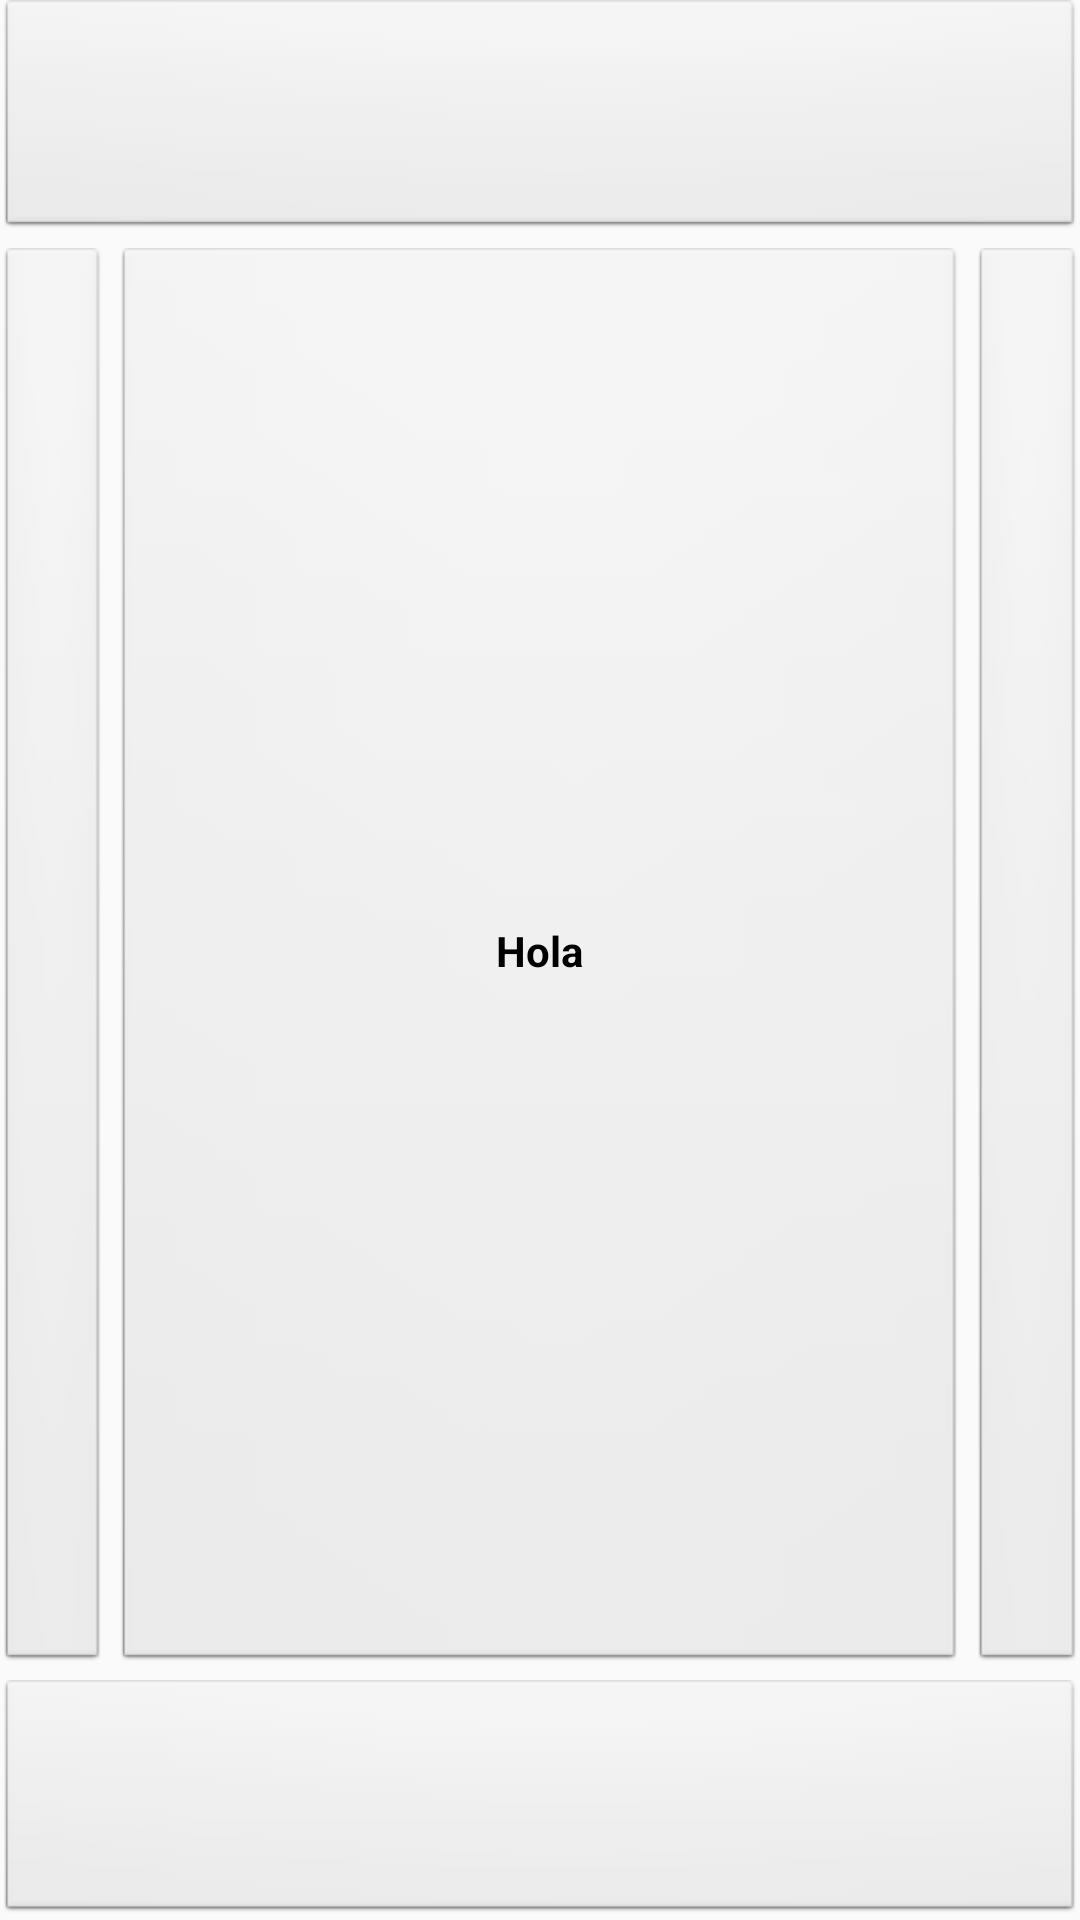

Produce the Android XML layout that renders to this screen, including the resource entries it uses.
<!-- AndroidManifest.xml: application theme Theme.EssentialAllInOne -->
<!-- res/layout/activity_listen.xml -->
<?xml version="1.0" encoding="utf-8"?>
<LinearLayout xmlns:android="http://schemas.android.com/apk/res/android"
    xmlns:app="http://schemas.android.com/apk/res-auto"
    xmlns:tools="http://schemas.android.com/tools"
    android:layout_width="match_parent"
    android:layout_height="match_parent"
    android:orientation="vertical"
    tools:context="com.example.NewAllinOne.activity.Listen">

    <LinearLayout
        android:layout_width="match_parent"
        android:layout_height="0dp"
        android:layout_marginBottom="4dp"
        android:layout_weight="1"
        android:background="@android:drawable/btn_default_small"
        android:orientation="horizontal"></LinearLayout>

    <LinearLayout
        android:layout_width="match_parent"
        android:layout_height="0dp"
        android:layout_weight="6"
        android:orientation="horizontal">

        <TextView
            android:id="@+id/t_back"
            android:layout_width="0dp"
            android:layout_height="match_parent"
            android:layout_weight="1"
            android:background="@android:drawable/btn_default_small" />

        <TextView
            android:id="@+id/t_center"
            android:layout_width="0dp"
            android:layout_height="match_parent"
            android:layout_marginStart="4dp"
            android:layout_marginEnd="4dp"
            android:layout_weight="8"
            android:background="@android:drawable/btn_default_small"
            android:gravity="center_horizontal|center_vertical"
            android:onClick="proyectarRespuestas"
            android:paddingStart="8dp"
            android:paddingEnd="8dp"
            android:text="Hola"
            android:textColor="@color/black"
            android:textStyle="bold" />

        <TextView
            android:id="@+id/t_forward"
            android:layout_width="0dp"
            android:layout_height="match_parent"
            android:layout_weight="1"
            android:background="@android:drawable/btn_default_small"
            android:onClick="avanzar" />
    </LinearLayout>

    <LinearLayout
        android:layout_width="match_parent"
        android:layout_height="1dp"
        android:layout_marginTop="4dp"
        android:layout_weight="1"
        android:background="@android:drawable/btn_default_small"
        android:onClick="avanzar"
        android:orientation="horizontal"></LinearLayout>
</LinearLayout>
<!-- resources referenced by this layout -->
<resources>
  <style name="Theme.EssentialAllInOne" parent="Theme.AppCompat.Light.NoActionBar">
          
          <item name="colorPrimary">@color/purple_500</item>
          <item name="colorPrimaryVariant">@color/purple_700</item>
          <item name="colorOnPrimary">@color/white</item>
          
          <item name="colorSecondary">@color/teal_200</item>
          <item name="colorSecondaryVariant">@color/teal_700</item>
          <item name="colorOnSecondary">@color/black</item>
          
          <item name="android:statusBarColor" tools:targetApi="l">?attr/colorPrimaryVariant</item>
          
      </style>
  <!-- not gathered from this repository: default colours our renderer supplied (Android Studio template values) -->
  <color name="purple_500">#FF6200EE</color>
  <color name="purple_700">#FF3700B3</color>
  <color name="teal_200">#FF03DAC5</color>
  <color name="teal_700">#FF018786</color>
  <color name="black">#FF000000</color>
  <color name="white">#FFFFFFFF</color>
</resources>
